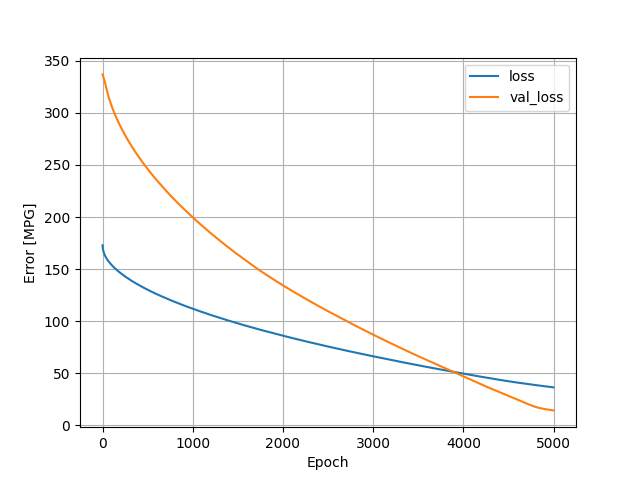

Source data for this figure (header and first rows):
, loss, val_loss, epoch
0, 172.9, 336.8, 0
1, 171.5, 336.6, 1
2, 170.6, 336.5, 2
3, 169.9, 336.5, 3
4, 169.3, 336.1, 4
5, 168.9, 335.7, 5
6, 168.5, 335.3, 6
7, 168.1, 334.9, 7
8, 167.7, 334.6, 8
9, 167.4, 334.3, 9
10, 167.1, 334, 10
11, 166.8, 333.7, 11
12, 166.5, 333.4, 12
13, 166.2, 333.2, 13
14, 165.9, 332.9, 14
15, 165.6, 332.7, 15
16, 165.4, 332.4, 16
17, 165.1, 332.1, 17
18, 164.9, 331.9, 18
19, 164.7, 331.6, 19
20, 164.4, 331.4, 20
21, 164.2, 331.1, 21
22, 164, 330.9, 22
23, 163.8, 330.7, 23
24, 163.6, 330.4, 24
25, 163.4, 330.1, 25
26, 163.2, 329.8, 26
27, 163, 329.4, 27
28, 162.8, 329, 28
29, 162.7, 328.5, 29
30, 162.5, 328.2, 30
31, 162.3, 327.8, 31
32, 162.2, 327.3, 32
33, 162, 326.9, 33
34, 161.8, 326.5, 34
35, 161.7, 326.1, 35
36, 161.5, 325.7, 36
37, 161.4, 325.3, 37
38, 161.2, 324.9, 38
39, 161.1, 324.6, 39
40, 160.9, 324.2, 40
41, 160.8, 323.9, 41
42, 160.6, 323.5, 42
43, 160.5, 323.1, 43
44, 160.3, 322.7, 44
45, 160.2, 322.3, 45
46, 160.1, 322, 46
47, 159.9, 321.6, 47
48, 159.8, 321.3, 48
49, 159.7, 320.9, 49
50, 159.5, 320.6, 50
51, 159.4, 320.3, 51
52, 159.3, 319.9, 52
53, 159.1, 319.6, 53
54, 159, 319.2, 54
55, 158.9, 318.9, 55
56, 158.7, 318.7, 56
57, 158.6, 318.3, 57
58, 158.5, 317.9, 58
59, 158.4, 317.6, 59
... 4,940 more rows
